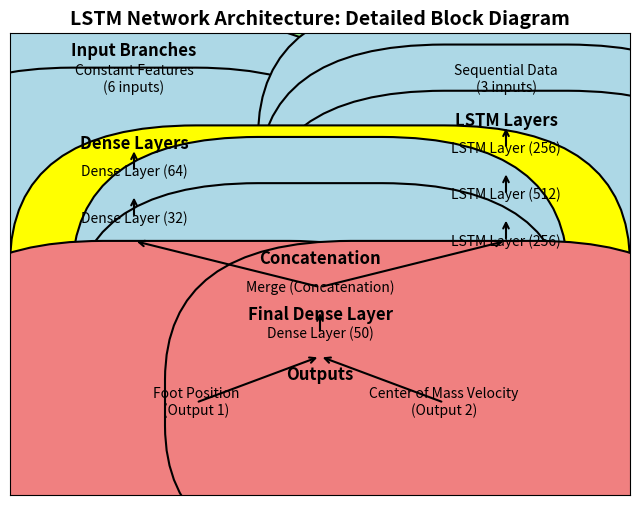

The script that saved this image:
import matplotlib.pyplot as plt
from matplotlib.patches import FancyBboxPatch

# Function to draw labeled boxes (blocks) with arrows
def draw_box(ax, text, xy, boxcolor="lightblue", fontsize=10, size=(0.2, 0.05), arrow_to=None):
    box = FancyBboxPatch((xy[0] - size[0] / 2, xy[1] - size[1] / 2), size[0], size[1], 
                         boxstyle="round,pad=0.3", color=boxcolor, ec="black", lw=1.5)
    ax.add_patch(box)
    ax.text(xy[0], xy[1], text, ha="center", va="center", fontsize=fontsize, zorder=2)
    
    # Draw arrow to the next block if specified
    if arrow_to:
        ax.annotate("", xy=arrow_to, xytext=xy, arrowprops=dict(arrowstyle="->", lw=1.5))

# Create figure and axis
fig, ax = plt.subplots(figsize=(8, 6))
ax.set_xlim(0, 1)
ax.set_ylim(0, 1)
ax.set_xticks([])
ax.set_yticks([])

# Label and draw sections
# Input Section
ax.text(0.2, 0.95, "Input Branches", ha="center", fontsize=12, fontweight='bold')
draw_box(ax, "Constant Features\n(6 inputs)", (0.2, 0.9), boxcolor="lightgreen", size=(0.25, 0.1))
draw_box(ax, "Sequential Data\n(3 inputs)", (0.8, 0.9), boxcolor="lightgreen", size=(0.25, 0.1))

# Constant branch layers
ax.text(0.2, 0.75, "Dense Layers", ha="center", fontsize=12, fontweight='bold')
draw_box(ax, "Dense Layer (64)", (0.2, 0.7), arrow_to=(0.2, 0.75))
draw_box(ax, "Dense Layer (32)", (0.2, 0.6), arrow_to=(0.2, 0.65))

# Sequential branch LSTM layers
ax.text(0.8, 0.8, "LSTM Layers", ha="center", fontsize=12, fontweight='bold')
draw_box(ax, "LSTM Layer (256)", (0.8, 0.75), arrow_to=(0.8, 0.8))
draw_box(ax, "LSTM Layer (512)", (0.8, 0.65), arrow_to=(0.8, 0.7))
draw_box(ax, "LSTM Layer (256)", (0.8, 0.55), arrow_to=(0.8, 0.6))

# Concatenation
ax.text(0.5, 0.5, "Concatenation", ha="center", fontsize=12, fontweight='bold')
draw_box(ax, "Merge (Concatenation)", (0.5, 0.45), boxcolor="yellow", size=(0.4, 0.1), arrow_to=(0.2, 0.55))
draw_box(ax, "", (0.5, 0.45), arrow_to=(0.8, 0.55))  # Arrow from LSTM

# Dense layers after concatenation
ax.text(0.5, 0.38, "Final Dense Layer", ha="center", fontsize=12, fontweight='bold')
draw_box(ax, "Dense Layer (50)", (0.5, 0.35), arrow_to=(0.5, 0.4))

# Output Section
ax.text(0.5, 0.25, "Outputs", ha="center", fontsize=12, fontweight='bold')
draw_box(ax, "Foot Position\n(Output 1)", (0.3, 0.2), boxcolor="lightcoral", size=(0.3, 0.1), arrow_to=(0.5, 0.3))
draw_box(ax, "Center of Mass Velocity\n(Output 2)", (0.7, 0.2), boxcolor="lightcoral", size=(0.3, 0.1), arrow_to=(0.5, 0.3))

# Set the title and display the plot
ax.set_title("LSTM Network Architecture: Detailed Block Diagram", fontsize=14, fontweight='bold')
plt.show()
